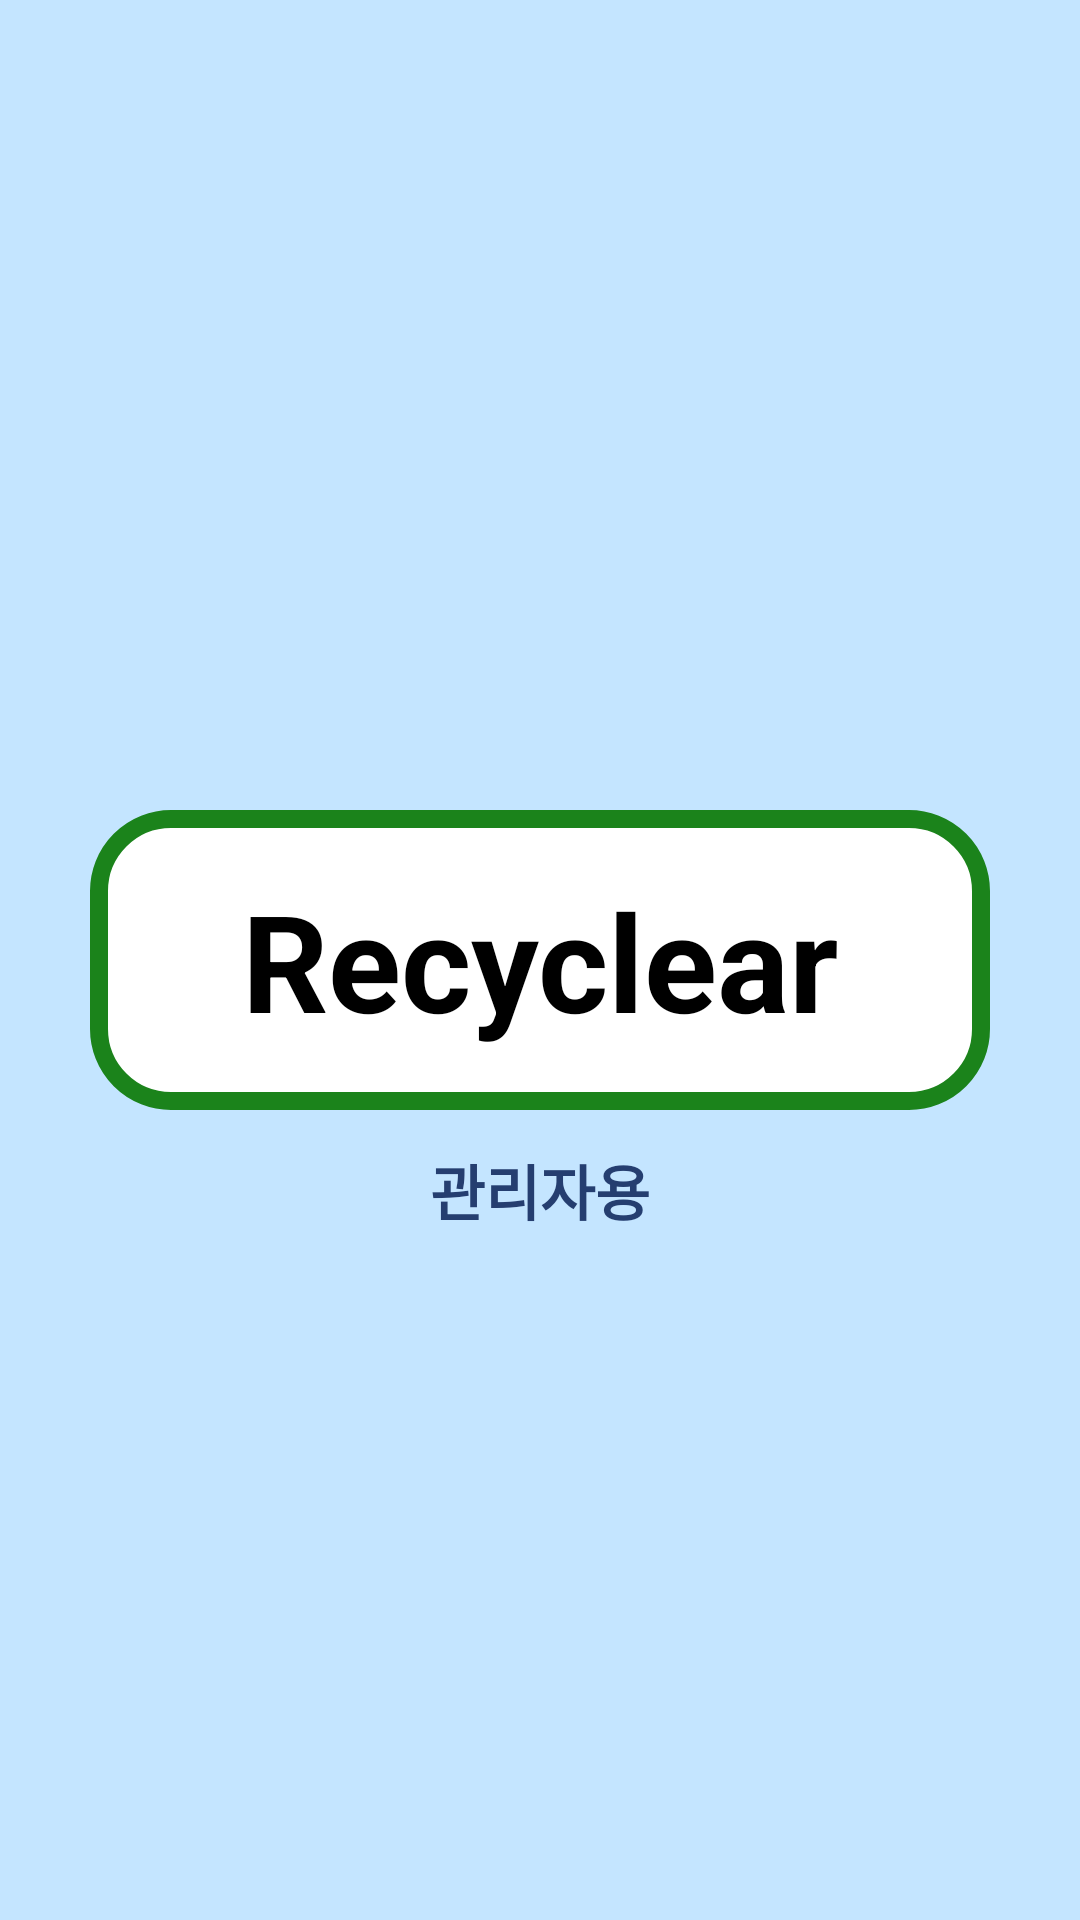

Layout XML and referenced resources for this Android screen:
<!-- AndroidManifest.xml: application theme Theme.Recyclear -->
<!-- res/layout/activity_splash.xml -->
<?xml version="1.0" encoding="utf-8"?>
<androidx.constraintlayout.widget.ConstraintLayout xmlns:android="http://schemas.android.com/apk/res/android"
    xmlns:app="http://schemas.android.com/apk/res-auto"
    xmlns:tools="http://schemas.android.com/tools"
    android:layout_width="match_parent"
    android:layout_height="match_parent"
    tools:context=".main.SplashActivity"
    android:background="@color/blue_back">

    <TextView
        android:id="@+id/textview_splash"
        android:layout_width="300dp"
        android:layout_height="100dp"
        android:background="@drawable/textview_radius_splash"
        android:gravity="center"
        android:text="Recyclear"
        android:textColor="@color/black"
        android:textSize="45sp"
        android:textStyle="bold"
        app:layout_constraintBottom_toBottomOf="parent"
        app:layout_constraintEnd_toEndOf="parent"
        app:layout_constraintStart_toStartOf="parent"
        app:layout_constraintTop_toTopOf="parent" />

    <TextView
        android:layout_width="wrap_content"
        android:layout_height="wrap_content"
        android:layout_marginTop="12dp"
        android:text="관리자용"
        android:textColor="@color/blue"
        android:textSize="20sp"
        android:textStyle="bold"
        app:layout_constraintEnd_toEndOf="parent"
        app:layout_constraintStart_toStartOf="parent"
        app:layout_constraintTop_toBottomOf="@+id/textview_splash" />

</androidx.constraintlayout.widget.ConstraintLayout>
<!-- resources referenced by this layout -->
<resources>
  <color name="black">#FF000000</color>
  <color name="blue">#253E70</color>
  <color name="blue_back">#C4E5FF</color>
  <!-- drawable textview_radius_splash (drawable) -->
  <?xml version="1.0" encoding="utf-8"?>
  <shape xmlns:android="http://schemas.android.com/apk/res/android"
      android:shape="rectangle">
      <solid android:color="@color/white"/>
      <stroke android:color="@color/green_title"
          android:width="6dp"/>
      <corners
          android:radius="24sp"/>
  </shape>
  <style name="Theme.Recyclear" parent="Theme.AppCompat.Light.NoActionBar">
          
          <item name="colorPrimary">@color/purple_500</item>
          <item name="colorPrimaryVariant">#00FFFFFF</item>
          <item name="colorOnPrimary">@color/white</item>
          
          <item name="colorSecondary">@color/teal_200</item>
          <item name="colorSecondaryVariant">@color/teal_700</item>
          <item name="colorOnSecondary">@color/black</item>
          
          <item name="android:statusBarColor" tools:targetApi="l">?attr/colorPrimaryVariant</item>
          
      </style>
  <color name="white">#FFFFFFFF</color>
  <color name="green_title">#1B831B</color>
  <color name="purple_500">#FF6200EE</color>
  <color name="teal_200">#FF03DAC5</color>
  <color name="teal_700">#FF018786</color>
</resources>
